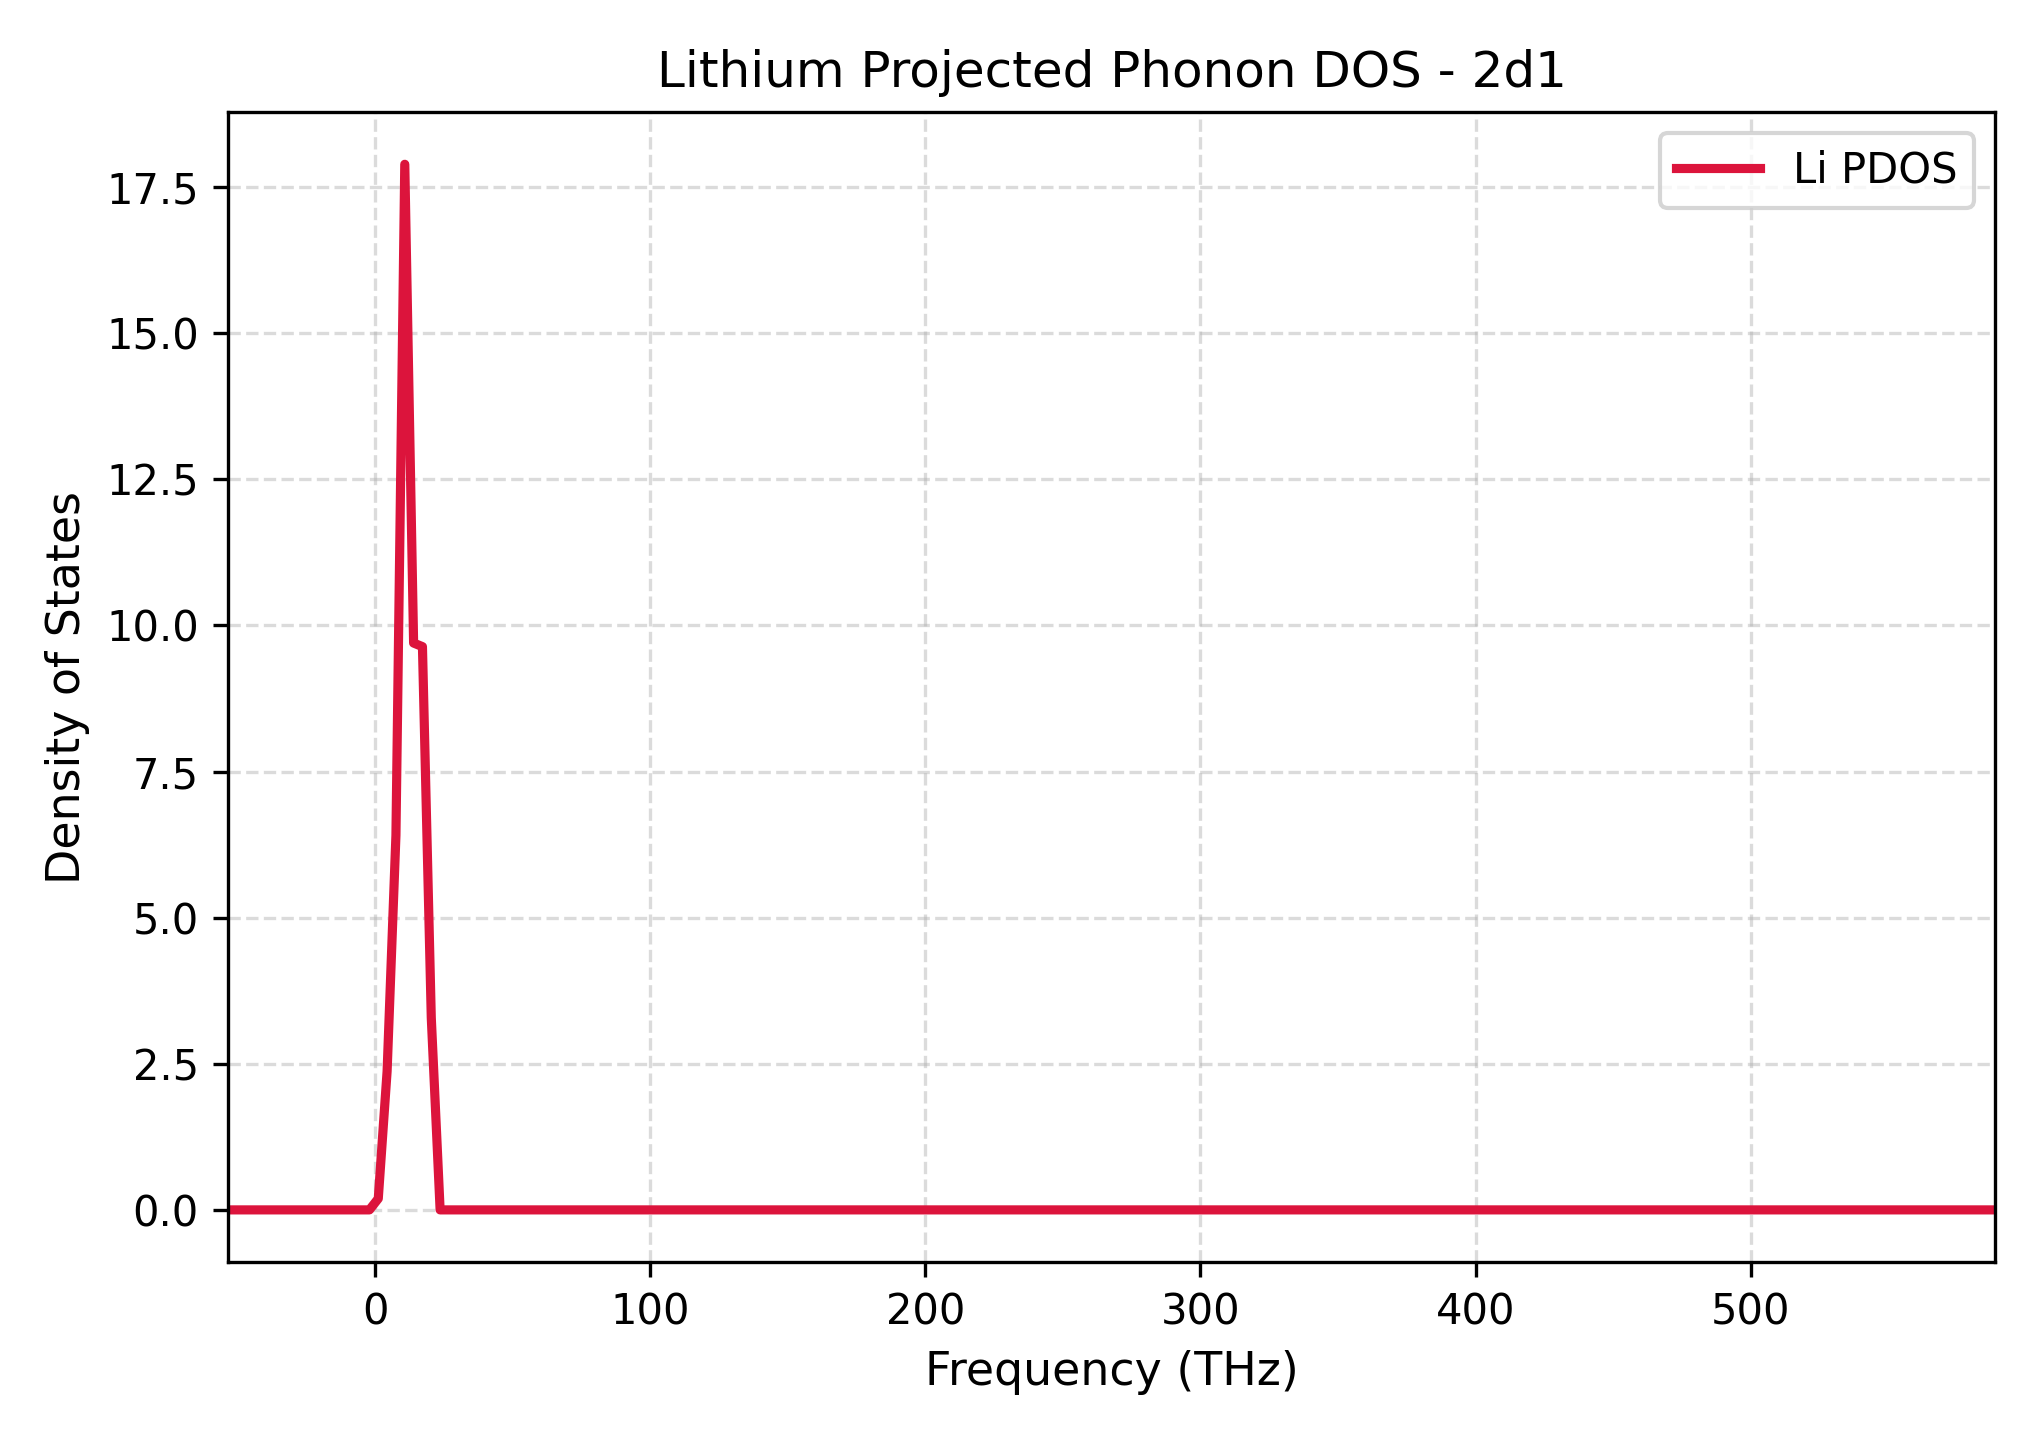

Values plotted in this chart, from the file beside it:
Frequency_THz, Lithium_PDOS
-53.43, 0.0
-50.22, 0.0
-47, 0.0
-43.79, 0.0
-40.58, 0.0
-37.37, 0.0
-34.16, 0.0
-30.95, 0.0
-27.74, 0.0
-24.53, 0.0
-21.32, 0.0
-18.1, 0.0
-14.89, 0.0
-11.68, 0.0
-8.472, 0.0
-5.261, 0.0
-2.05, 0.0
1.161, 0.1933
4.372, 2.371
7.583, 6.41
10.79, 17.89
14.01, 9.699
17.22, 9.637
20.43, 3.288
23.64, 0.0
26.85, 0.0
30.06, 0.0
33.27, 0.0
36.48, 0.0
39.69, 0.0
42.9, 0.0
46.12, 0.0
49.33, 0.0
52.54, 0.0
55.75, 0.0
58.96, 0.0
62.17, 0.0
65.38, 0.0
68.59, 0.0
71.8, 0.0
75.02, 0.0
78.23, 0.0
81.44, 0.0
84.65, 0.0
87.86, 0.0
91.07, 0.0
94.28, 0.0
97.49, 0.0
100.7, 0.0
103.9, 0.0
107.1, 0.0
110.3, 0.0
113.5, 0.0
116.8, 0.0
120, 0.0
123.2, 0.0
126.4, 0.0
129.6, 0.0
132.8, 0.0
136, 0.0
... 141 more rows
